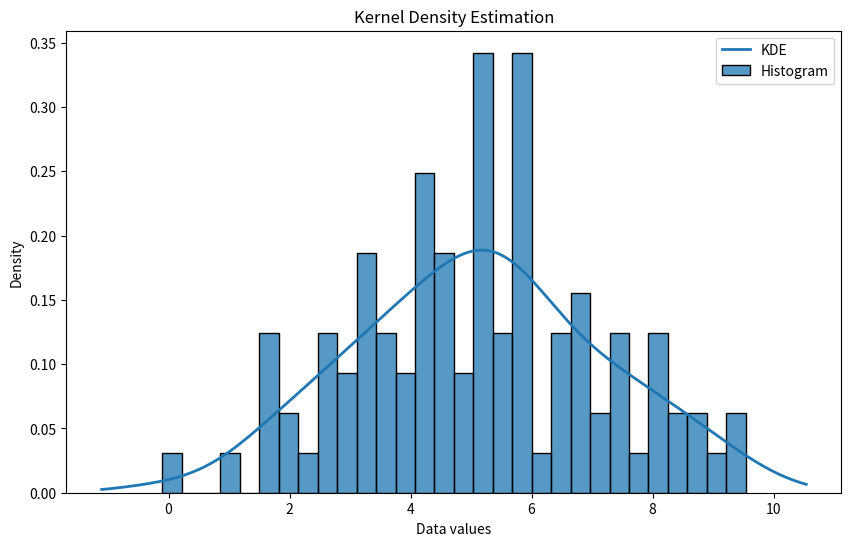

Write the Python code that produced this figure.
import numpy as np
import seaborn as sns
import matplotlib.pyplot as plt
from scipy.stats import gaussian_kde

# Generate some sample data
np.random.seed(0)
data = np.random.normal(loc=5, scale=2, size=100)

# Step 2: KDE Estimation
# Use scipy's gaussian_kde function
kde = gaussian_kde(data)

# Evaluate the density function at a grid of points
x_grid = np.linspace(min(data) - 1, max(data) + 1, 1000)
density = kde(x_grid)

# Plot the original data histogram and KDE
plt.figure(figsize=(10, 6))
sns.histplot(data, bins=30, kde=False, stat="density", label='Histogram')
plt.plot(x_grid, density, label='KDE', linewidth=2)
plt.xlabel('Data values')
plt.ylabel('Density')
plt.legend()
plt.title('Kernel Density Estimation')
plt.show()


# some comments:
# 1. kernel density estimation is the first step. We can sort out the logic/background like follows:
# in PBE problem, we start from a density function, sample from it, which is the step one here. But
# the difference is that, before we  keep record of the density at certain location directly, rather than
# the samples sampled here. So we should go to sample first 

# 2. the logic of kde is to find the pattern of the samples, generate distribution, and give distribution values 
# if given data locations